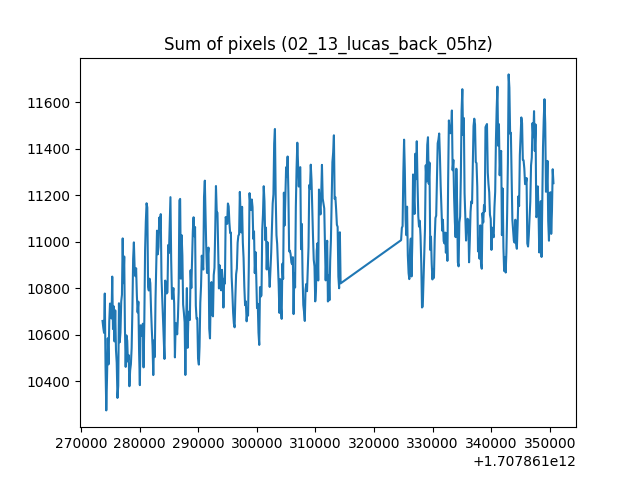

Data behind this chart, as committed beside it:
1707861273668, 10659.796875
1707861273796, 10631
1707861273923, 10609
1707861274050, 10778
1707861274178, 10463
1707861274305, 10276
1707861274432, 10416
1707861274560, 10586
1707861274687, 10473
1707861274814, 10657
1707861274941, 10735
1707861275069, 10710
1707861275196, 10671
1707861275323, 10850
1707861275451, 10625
1707861275578, 10723
1707861275705, 10572
1707861275833, 10705
1707861275960, 10535
1707861276087, 10480
1707861276214, 10329
1707861276345, 10381
1707861276469, 10736
1707861276596, 10568
1707861276724, 10610
1707861276857, 10744
1707861276978, 10772
1707861277106, 11014
1707861277233, 10822
1707861277365, 10937
1707861277488, 10629
1707861277615, 10463
1707861277742, 10598
1707861277878, 10575
1707861277997, 10486
1707861278124, 10513
1707861278251, 10379
1707861278379, 10447
1707861278506, 10474
1707861278633, 10543
1707861278761, 10707
1707861278888, 10926
1707861279015, 10997
1707861279143, 10887
1707861279270, 10852
1707861279398, 10886
1707861279525, 10769
1707861279652, 10697
1707861279779, 10743
1707861279907, 10524
1707861280034, 10384
1707861280161, 10641
1707861280289, 10636
1707861280416, 10595
1707861280543, 10648
1707861280670, 10460
1707861280798, 10662
1707861280927, 10963
1707861281052, 11086
1707861281180, 11165
1707861281307, 11147
... 464 more rows
